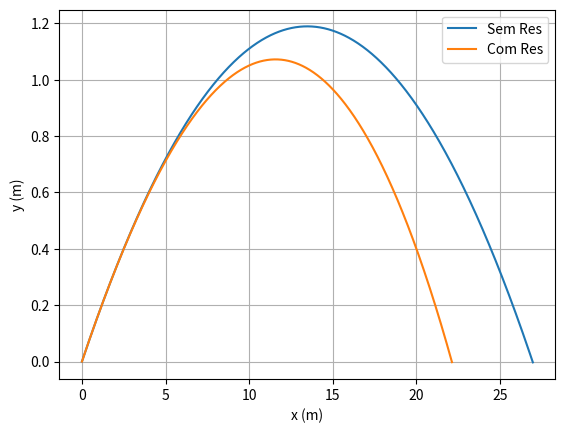

Reproduce this figure in Python.
import matplotlib.pyplot as plt
import numpy as np


v0 = 100/3.6
angle = 10/180*np.pi
v0x = v0*np.cos(angle)
v0y = v0*np.sin(angle)
vt = 100/3.6
g = -9.8
x0 = 0
y0 = 0
dt = 0.001


##d)

t = np.arange(0,100, dt)
x = np.zeros(t.size)
y = np.zeros(t.size)
vx = np.zeros(t.size)
vy = np.zeros(t.size)


x[0] = x0
y[0] = y0
vx[0] = v0x
vy[0] = v0y

#metodo de Euler
for i in range(0, t.size-1):
    vx[i+1] = vx[i]# velocidade no instante
    vy[i+1] = vy[i] + g*dt # velocidade no instante
    x[i+1] = x[i] + vx[i] * dt # posiçao no instante
    y[i+1] = y[i] + vy[i] * dt # posiçao no instante
    if y[i+1] < 0:
        break

t = t[:i+2]
x = x[:i+2]
y = y[:i+2]
vx = vx[:i+2]
vy = vy[:i+2]


plt.plot(x,y, label = "Sem Res")


##e)


t1 = np.arange(0,100, dt)
y1 = np.zeros(t.size)
x1 = np.zeros(t.size)
vx1 = np.zeros(t.size)
vy1 = np.zeros(t.size)


x1[0] = x0
y1[0] = y0
vx1[0] = v0x
vy1[0] = v0y
D = -g/(vt**2)

for i in range(0, t1.size-1):
    v = np.sqrt(vx1[i]**2 + vy1[i]**2)
    ax = -D*vx1[i]*abs(v)
    ay = g-D*vy1[i]*abs(v)
    
    vx1[i+1] = vx1[i] + ax*dt# velocidade no instante
    vy1[i+1] = vy1[i] + ay*dt # velocidade no instante
    x1[i+1] = x1[i] + vx1[i] * dt # posiçao no instante
    y1[i+1] = y1[i] + vy1[i] * dt # posiçao no instante
    if y1[i+1] < 0:
        break

t1 = t1[:i+2]
x1 = x1[:i+2]
y1 = y1[:i+2]
vx1 = vx1[:i+2]
vy1 = vy1[:i+2]

plt.plot(x1,y1, label="Com Res")
plt.xlabel("x (m)")
plt.ylabel("y (m)")

plt.legend()
plt.grid()

## f) e g)

print("Sem resistencia")
taltmax =t[np.where(y == np.max(y))][0]
print("alt max: " + str(np.max(y)) + " Tempo -> " + str(taltmax))
talc = t[np.where(x == x[-2])][0]
print("alcance: " + str(x[-2]) + " Tempo -> " + str(talc))

print("\n Com resistencia")
taltmax1 =t[np.where(y1 == np.max(y1))][0]
print("alt max: " + str(np.max(y1)) + " Tempo -> " + str(taltmax1))
talc1 = t1[np.where(x1 == x1[-2])][0]
print("alcance: " + str(x1[-2]) + " Tempo -> " + str(talc1))












